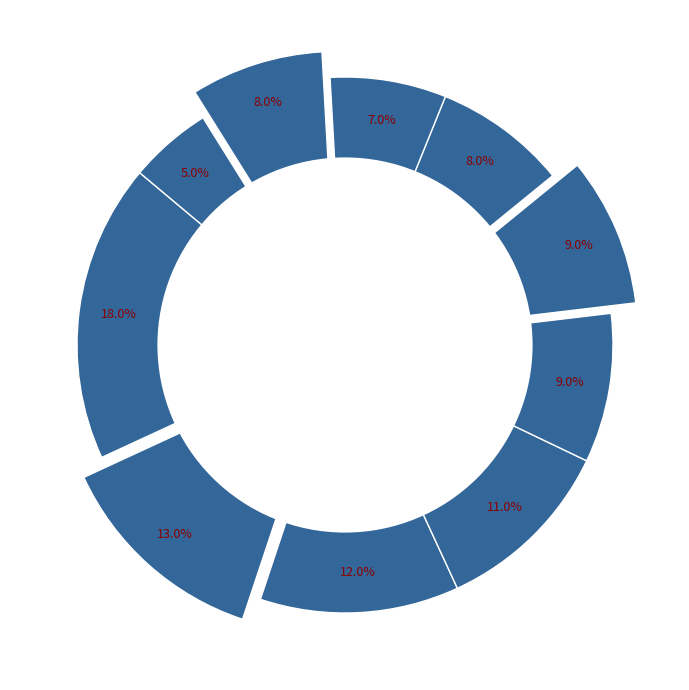

Python code for this plot:
import matplotlib.pyplot as plt

resource_categories = [
    'Agriculture & Livestock',
    'Magical R&D',
    'Infrastructure & Trade',
    'Defense & Security',
    'Healthcare',
    'Education',
    'Arts & Culture',
    'Environment & Forestry',
    'Space Exploration',
    'Digital Technology'
]

resource_allocation = [18, 13, 12, 11, 9, 9, 8, 7, 8, 5]

assert sum(resource_allocation) == 100, "The resource allocations must sum up to 100."

# Using a single color for all data groups
single_color = '#336699'

explode = (0, 0.1, 0, 0, 0, 0.1, 0, 0, 0.1, 0)

fig, ax = plt.subplots(figsize=(10, 7))

wedges, texts, autotexts = ax.pie(
    resource_allocation, explode=explode, labels=None, colors=[single_color] * len(resource_allocation),
    autopct='%1.1f%%', startangle=140, pctdistance=0.85, shadow=False, wedgeprops=dict(edgecolor='w')
)

for autotext in autotexts:
    autotext.set_fontsize(9)
    autotext.set_color('darkred')

centre_circle = plt.Circle((0, 0), 0.70, fc='white')
fig.gca().add_artist(centre_circle)

plt.tight_layout()
plt.show()
